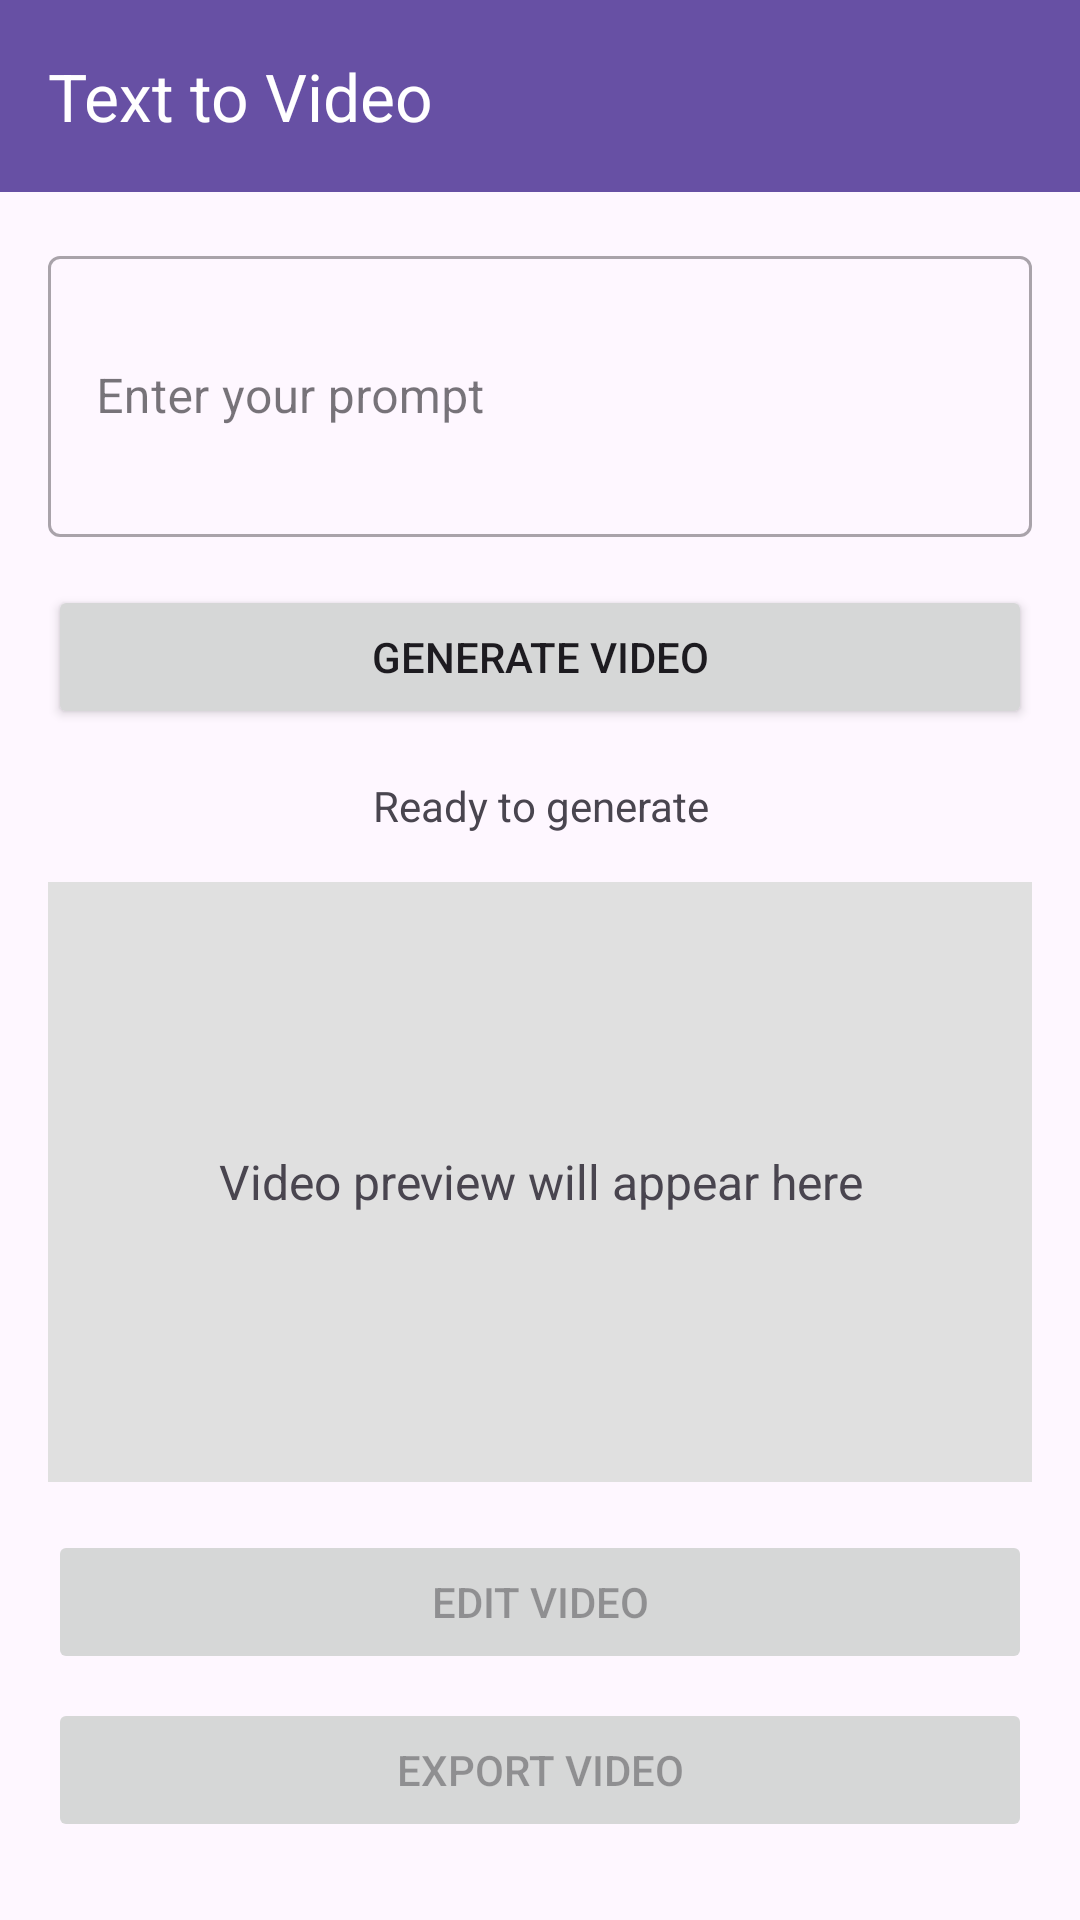

Layout XML and referenced resources for this Android screen:
<!-- AndroidManifest.xml: application theme Theme.Final_SMD -->
<!-- res/layout/activity_video_generation.xml -->
<?xml version="1.0" encoding="utf-8"?>
<androidx.constraintlayout.widget.ConstraintLayout xmlns:android="http://schemas.android.com/apk/res/android"
    xmlns:app="http://schemas.android.com/apk/res-auto"
    xmlns:tools="http://schemas.android.com/tools"
    android:layout_width="match_parent"
    android:layout_height="match_parent"
    tools:context=".VideoGenerationActivity">

    <com.google.android.material.appbar.MaterialToolbar
        android:id="@+id/toolbar"
        android:layout_width="match_parent"
        android:layout_height="?attr/actionBarSize"
        android:background="?attr/colorPrimary"
        android:elevation="4dp"
        android:theme="@style/ThemeOverlay.AppCompat.Dark.ActionBar"
        app:layout_constraintTop_toTopOf="parent"
        app:title="Text to Video" />

    <ScrollView
        android:layout_width="match_parent"
        android:layout_height="0dp"
        app:layout_constraintBottom_toBottomOf="parent"
        app:layout_constraintTop_toBottomOf="@id/toolbar">

        <LinearLayout
            android:layout_width="match_parent"
            android:layout_height="wrap_content"
            android:orientation="vertical"
            android:padding="16dp">

            <com.google.android.material.textfield.TextInputLayout
                android:id="@+id/prompt_input_layout"
                style="@style/Widget.MaterialComponents.TextInputLayout.OutlinedBox"
                android:layout_width="match_parent"
                android:layout_height="wrap_content"
                android:layout_marginBottom="16dp"
                android:hint="Enter your prompt">

                <com.google.android.material.textfield.TextInputEditText
                    android:id="@+id/prompt_input"
                    android:layout_width="match_parent"
                    android:layout_height="wrap_content"
                    android:inputType="textMultiLine"
                    android:lines="3" />
            </com.google.android.material.textfield.TextInputLayout>

            <Button
                android:id="@+id/btn_generate"
                android:layout_width="match_parent"
                android:layout_height="wrap_content"
                android:layout_marginBottom="16dp"
                android:text="Generate Video" />

            <ProgressBar
                android:id="@+id/progress_bar"
                style="?android:attr/progressBarStyleHorizontal"
                android:layout_width="match_parent"
                android:layout_height="wrap_content"
                android:layout_marginBottom="16dp"
                android:visibility="gone" />

            <TextView
                android:id="@+id/text_status"
                android:layout_width="match_parent"
                android:layout_height="wrap_content"
                android:layout_marginBottom="16dp"
                android:text="Ready to generate"
                android:textAlignment="center" />

            <FrameLayout
                android:id="@+id/video_container"
                android:layout_width="match_parent"
                android:layout_height="200dp"
                android:background="#E0E0E0">

                <VideoView
                    android:id="@+id/video_preview"
                    android:layout_width="match_parent"
                    android:layout_height="match_parent"
                    android:visibility="gone" />

                <TextView
                    android:id="@+id/text_preview_placeholder"
                    android:layout_width="match_parent"
                    android:layout_height="match_parent"
                    android:gravity="center"
                    android:text="Video preview will appear here"
                    android:textSize="16sp" />
            </FrameLayout>

            <Button
                android:id="@+id/btn_edit_video"
                android:layout_width="match_parent"
                android:layout_height="wrap_content"
                android:layout_marginTop="16dp"
                android:enabled="false"
                android:text="Edit Video" />

            <Button
                android:id="@+id/btn_export_video"
                android:layout_width="match_parent"
                android:layout_height="wrap_content"
                android:layout_marginTop="8dp"
                android:enabled="false"
                android:text="Export Video" />
        </LinearLayout>
    </ScrollView>
</androidx.constraintlayout.widget.ConstraintLayout>
<!-- resources referenced by this layout -->
<resources>
  <style name="Theme.Final_SMD" parent="Base.Theme.Final_SMD" />
  <style name="Base.Theme.Final_SMD" parent="Theme.Material3.DayNight.NoActionBar">
          
          
      </style>
</resources>
